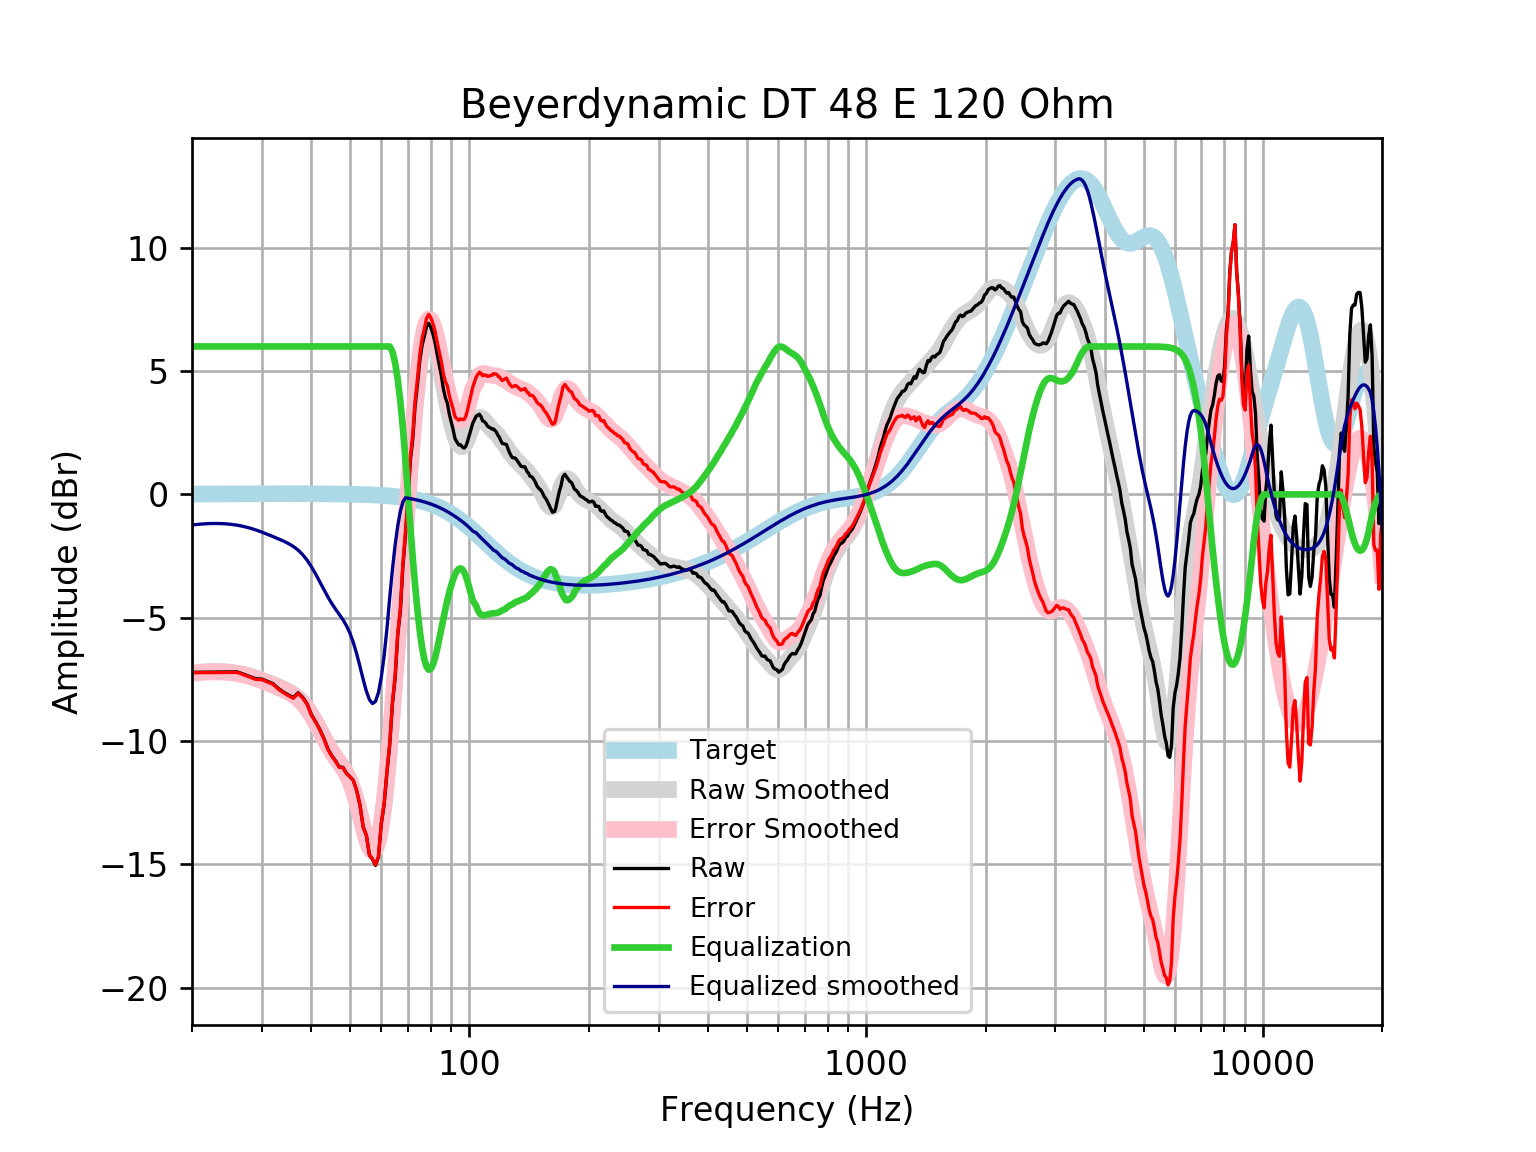

Data behind this chart, as committed beside it:
frequency, raw, error, smoothed, error_smoothed, equalization, equalized_raw, equalized_smoothed, target
20, -7.215, -7.232, -7.241, -7.257, 6, -1.215, -1.241, 0.01648
21, -7.212, -7.229, -7.205, -7.223, 6.0, -1.212, -1.205, 0.01765
22, -7.208, -7.227, -7.185, -7.204, 6.0, -1.208, -1.185, 0.01876
23, -7.205, -7.224, -7.179, -7.199, 6, -1.205, -1.179, 0.01983
24, -7.201, -7.222, -7.187, -7.208, 6, -1.201, -1.187, 0.02084
25, -7.198, -7.22, -7.21, -7.232, 6, -1.198, -1.21, 0.02179
26, -7.196, -7.219, -7.248, -7.271, 6.0, -1.196, -1.248, 0.02269
27, -7.296, -7.319, -7.301, -7.324, 6.0, -1.296, -1.301, 0.02353
28, -7.395, -7.419, -7.367, -7.391, 6.0, -1.395, -1.367, 0.02431
29, -7.479, -7.504, -7.444, -7.469, 6, -1.479, -1.444, 0.02502
30, -7.488, -7.513, -7.53, -7.555, 6.0, -1.488, -1.53, 0.02566
31, -7.582, -7.608, -7.619, -7.645, 6, -1.582, -1.619, 0.02622
32, -7.674, -7.701, -7.709, -7.736, 6, -1.674, -1.709, 0.02668
33, -7.866, -7.893, -7.8, -7.827, 6.0, -1.866, -1.8, 0.02704
34, -8.016, -8.043, -7.892, -7.919, 6, -2.016, -1.892, 0.02728
35, -8.135, -8.162, -7.992, -8.019, 6, -2.135, -1.992, 0.0274
36, -8.24, -8.268, -8.11, -8.137, 6, -2.24, -2.11, 0.02739
37, -8.047, -8.075, -8.256, -8.283, 6.0, -2.047, -2.256, 0.02723
38, -8.223, -8.25, -8.439, -8.466, 6, -2.223, -2.439, 0.02692
39, -8.49, -8.517, -8.666, -8.692, 6.0, -2.49, -2.666, 0.02644
40, -8.932, -8.958, -8.934, -8.96, 6, -2.932, -2.934, 0.02579
41, -9.221, -9.246, -9.234, -9.259, 6, -3.221, -3.234, 0.02496
42, -9.537, -9.561, -9.551, -9.575, 6, -3.537, -3.551, 0.02393
43, -9.894, -9.917, -9.865, -9.888, 6.0, -3.894, -3.865, 0.02272
44, -10.32, -10.34, -10.16, -10.18, 6.0, -4.316, -4.159, 0.0213
45, -10.6, -10.62, -10.42, -10.44, 6, -4.597, -4.422, 0.01967
46, -10.8, -10.82, -10.65, -10.67, 6.0, -4.802, -4.653, 0.01783
47, -11.06, -11.07, -10.86, -10.88, 6, -5.056, -4.864, 0.01577
48, -11.07, -11.08, -11.08, -11.09, 6.0, -5.067, -5.077, 0.01347
49, -11.31, -11.32, -11.32, -11.33, 6, -5.308, -5.32, 0.01094
50, -11.44, -11.45, -11.62, -11.63, 6, -5.441, -5.623, 0.008144
51, -11.6, -11.61, -12, -12.01, 6.0, -5.602, -6.004, 0.00508
52, -12.01, -12.01, -12.46, -12.46, 6, -6.007, -6.462, 0.001724
53, -12.6, -12.6, -12.98, -12.97, 6, -6.599, -6.976, -0.001946
54, -13.49, -13.48, -13.5, -13.5, 6.0, -7.491, -7.501, -0.005958
55, -13.82, -13.81, -13.97, -13.96, 6, -7.817, -7.974, -0.01034
56, -14.63, -14.62, -14.32, -14.31, 6, -8.631, -8.324, -0.01514
57, -14.8, -14.78, -14.48, -14.46, 6, -8.796, -8.482, -0.02038
58, -15.05, -15.02, -14.4, -14.37, 6.0, -9.047, -8.398, -0.02611
59, -14.72, -14.69, -14.04, -14.01, 6.0, -8.718, -8.041, -0.03238
60, -13.36, -13.32, -13.41, -13.37, 6, -7.356, -7.411, -0.03925
61, -12.56, -12.51, -12.53, -12.48, 6, -6.559, -6.53, -0.04675
62, -11.26, -11.21, -11.44, -11.38, 6, -5.262, -5.439, -0.05496
63, -10.16, -10.09, -10.19, -10.12, 6.0, -4.158, -4.188, -0.06393
64, -8.484, -8.41, -8.826, -8.752, 5.788, -2.696, -3.038, -0.07373
65, -7.45, -7.365, -7.397, -7.312, 5.337, -2.112, -2.06, -0.08441
66, -5.707, -5.611, -5.934, -5.838, 4.659, -1.047, -1.275, -0.09603
67, -4.738, -4.629, -4.463, -4.355, 3.774, -0.9644, -0.6896, -0.1087
68, -2.925, -2.802, -3.004, -2.881, 2.696, -0.2289, -0.3078, -0.1224
69, -1.673, -1.535, -1.572, -1.434, 1.434, -0.2382, -0.1372, -0.1372
70, -0.292, -0.1387, -0.1851, -0.03184, 0.03184, -0.2601, -0.1533, -0.1533
71, 1.359, 1.529, 1.136, 1.306, -1.306, 0.05252, -0.1706, -0.1706
72, 2.232, 2.421, 2.368, 2.557, -2.557, -0.3251, -0.1892, -0.1892
73, 3.603, 3.812, 3.486, 3.695, -3.695, -0.0923, -0.2092, -0.2092
74, 4.446, 4.677, 4.466, 4.697, -4.697, -0.2509, -0.2306, -0.2305
75, 5.42, 5.673, 5.287, 5.54, -5.54, -0.1207, -0.2535, -0.2534
76, 6.046, 6.324, 5.931, 6.209, -6.209, -0.1627, -0.2778, -0.2778
77, 6.407, 6.711, 6.388, 6.692, -6.692, -0.2852, -0.3037, -0.3037
78, 6.81, 7.141, 6.659, 6.99, -6.99, -0.1797, -0.3312, -0.3312
79, 6.94, 7.3, 6.75, 7.11, -7.11, -0.1699, -0.3604, -0.3603
... 553 more rows
